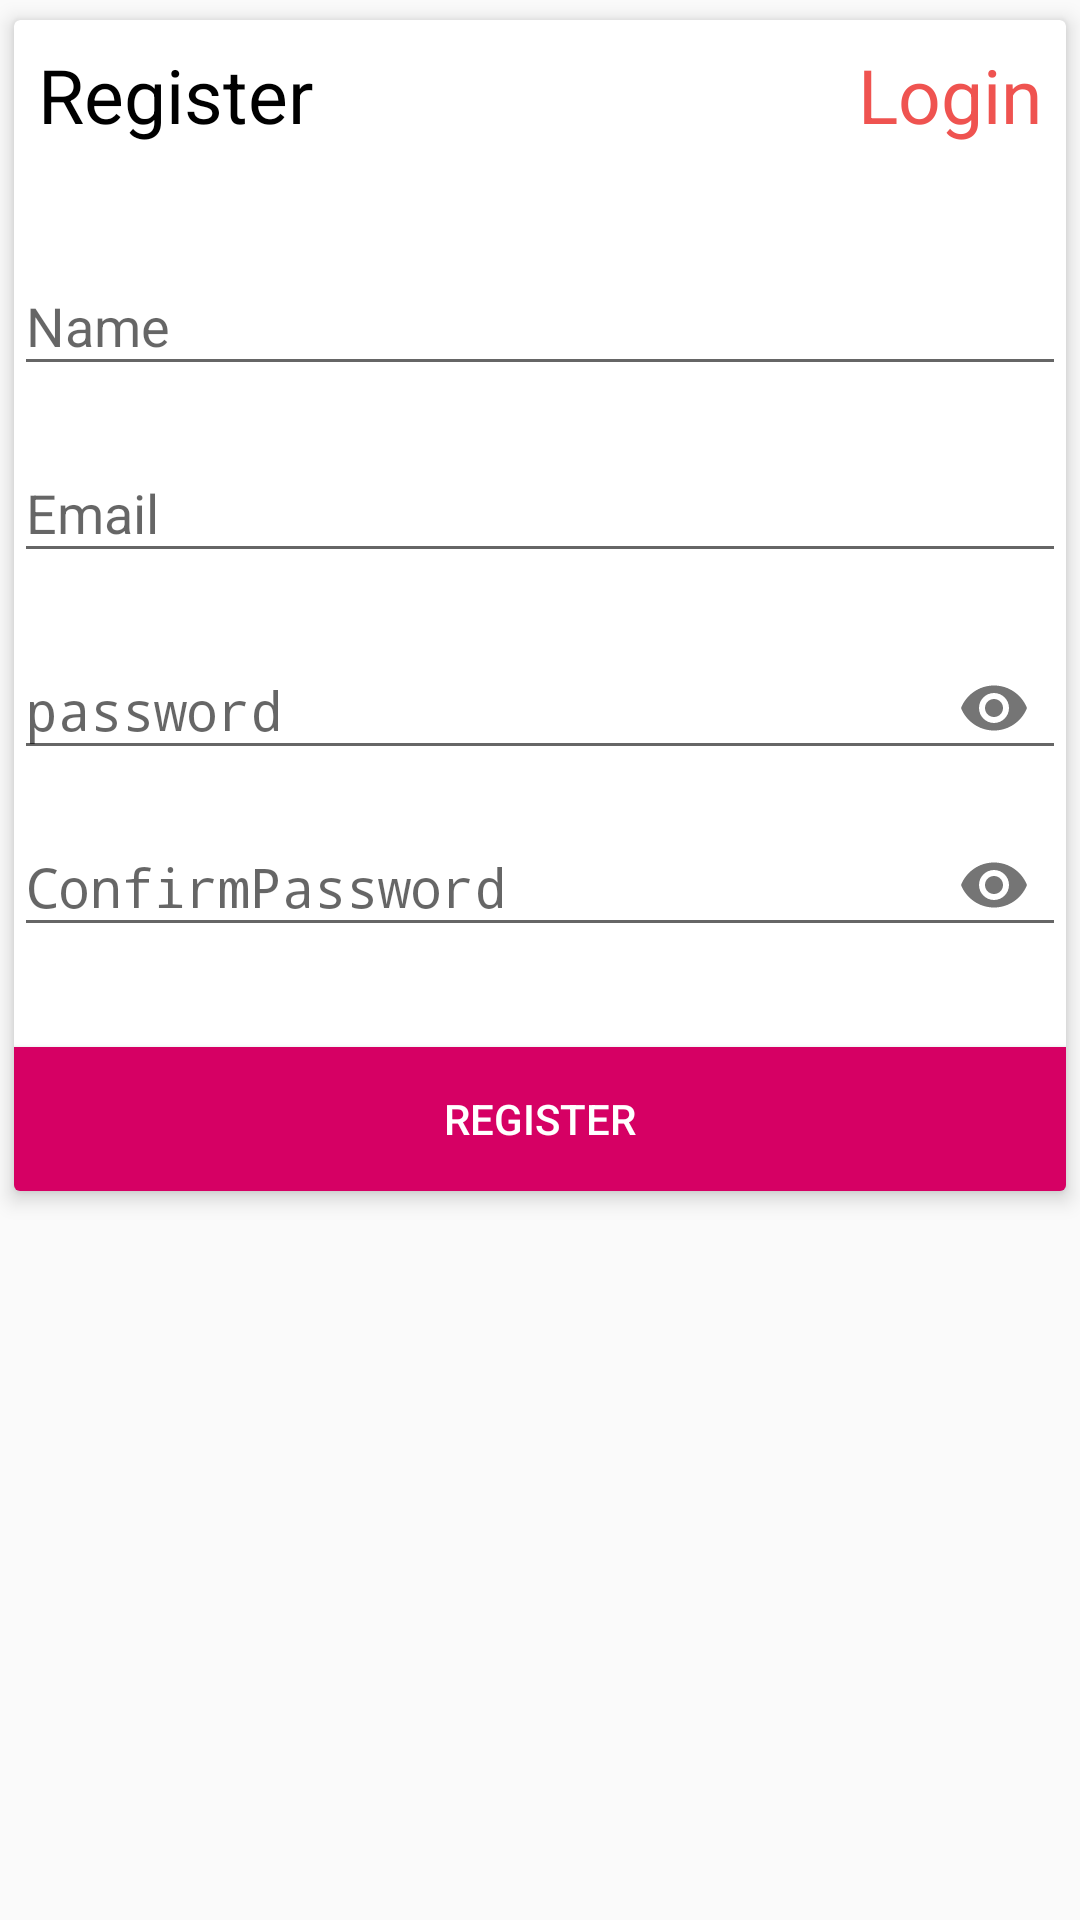

Produce the Android XML layout that renders to this screen, including the resource entries it uses.
<!-- AndroidManifest.xml: application theme AppTheme -->
<!-- res/layout/activity_register.xml -->
<?xml version="1.0" encoding="utf-8"?>
<LinearLayout xmlns:android="http://schemas.android.com/apk/res/android"
    xmlns:app="http://schemas.android.com/apk/res-auto"
    xmlns:tools="http://schemas.android.com/tools"
    android:layout_width="match_parent"
    android:layout_height="match_parent"
    android:orientation="vertical"
    tools:context=".activitys.RegisterActivity"
   android:layout_margin="10dp"
    >

    <androidx.cardview.widget.CardView
        android:layout_width="match_parent"
        android:layout_height="wrap_content"
        app:cardUseCompatPadding="true"
       app:cardElevation="4dp">

    <LinearLayout
        android:layout_width="match_parent"
        android:layout_height="match_parent"
        android:orientation="vertical">
        <RelativeLayout
            android:layout_width="wrap_content"
            android:layout_height="wrap_content"
            android:orientation="horizontal"
           android:padding="8dp">


        <TextView
            android:layout_width="wrap_content"
            android:layout_height="wrap_content"
            android:text="Register"
            android:textSize="25sp"
            android:textColor="#000000"
           />

        <TextView
            android:layout_width="wrap_content"
            android:layout_height="wrap_content"
            android:layout_gravity="end"
            android:text="Login"
            android:layout_alignParentEnd="true"
            android:layout_alignParentRight="true"
            android:textSize="25sp"
            android:textColor="@color/red_400"/>
        </RelativeLayout>

    <com.google.android.material.textfield.TextInputLayout
        android:layout_width="match_parent"
        android:layout_height="wrap_content"
        android:layout_marginTop="20dp">

        <EditText
            android:id="@+id/name"
            android:hint="Name"
            android:layout_width="match_parent"
            android:layout_height="wrap_content"
            android:inputType="textPersonName"
            />
    </com.google.android.material.textfield.TextInputLayout>
    <com.google.android.material.textfield.TextInputLayout
        android:layout_width="match_parent"
        android:layout_height="wrap_content"
        android:layout_marginTop="10dp">

        <EditText
            android:id="@+id/email"
            android:hint="Email"
            android:layout_width="match_parent"
            android:layout_height="wrap_content"
            android:inputType="textEmailAddress"
            />
    </com.google.android.material.textfield.TextInputLayout>
    <com.google.android.material.textfield.TextInputLayout
        android:layout_width="match_parent"
        android:layout_height="wrap_content"
        app:passwordToggleEnabled="true"
        android:layout_marginTop="10dp">

        <EditText

            android:id="@+id/password"
            android:hint="password"
            android:layout_width="match_parent"
            android:layout_height="wrap_content"
            android:inputType="textPassword"
            />
    </com.google.android.material.textfield.TextInputLayout>

    <com.google.android.material.textfield.TextInputLayout
        android:layout_width="match_parent"
        android:layout_height="wrap_content"
        app:passwordToggleEnabled="true">

        <EditText

            android:id="@+id/c_password"
            android:hint="ConfirmPassword"
            android:layout_width="match_parent"
            android:layout_height="wrap_content"
            android:inputType="textPassword"
            />
    </com.google.android.material.textfield.TextInputLayout>
    <ProgressBar
        android:id="@+id/loading"
        android:layout_marginTop="30dp"
        android:visibility="gone"
        android:layout_width="match_parent"
        android:layout_height="wrap_content"/>
    <Button
        android:id="@+id/btn_register"
        android:layout_marginTop="30dp"
        android:background="@color/colorPrimaryLogin"
        android:layout_width="match_parent"
        android:layout_height="wrap_content"
        android:text="Register"
        android:textColor="@android:color/white"/>

    </LinearLayout>
    </androidx.cardview.widget.CardView>
</LinearLayout>
<!-- resources referenced by this layout -->
<resources>
  <color name="colorPrimaryLogin">#d60064</color>
  <color name="red_400">#EF5350</color>
  <style name="AppTheme" parent="Theme.AppCompat.Light.NoActionBar">
          
          <item name="colorPrimary">@color/primaryColorRed</item>
          <item name="colorPrimaryDark">@color/primaryDarkColorRed</item>
          <item name="colorAccent">@color/secondaryColorRed</item>
      </style>
  <color name="primaryColorRed">#F44336</color>
  <color name="primaryDarkColorRed">#D32F2F</color>
  <color name="secondaryColorRed">#FFC107</color>
</resources>
